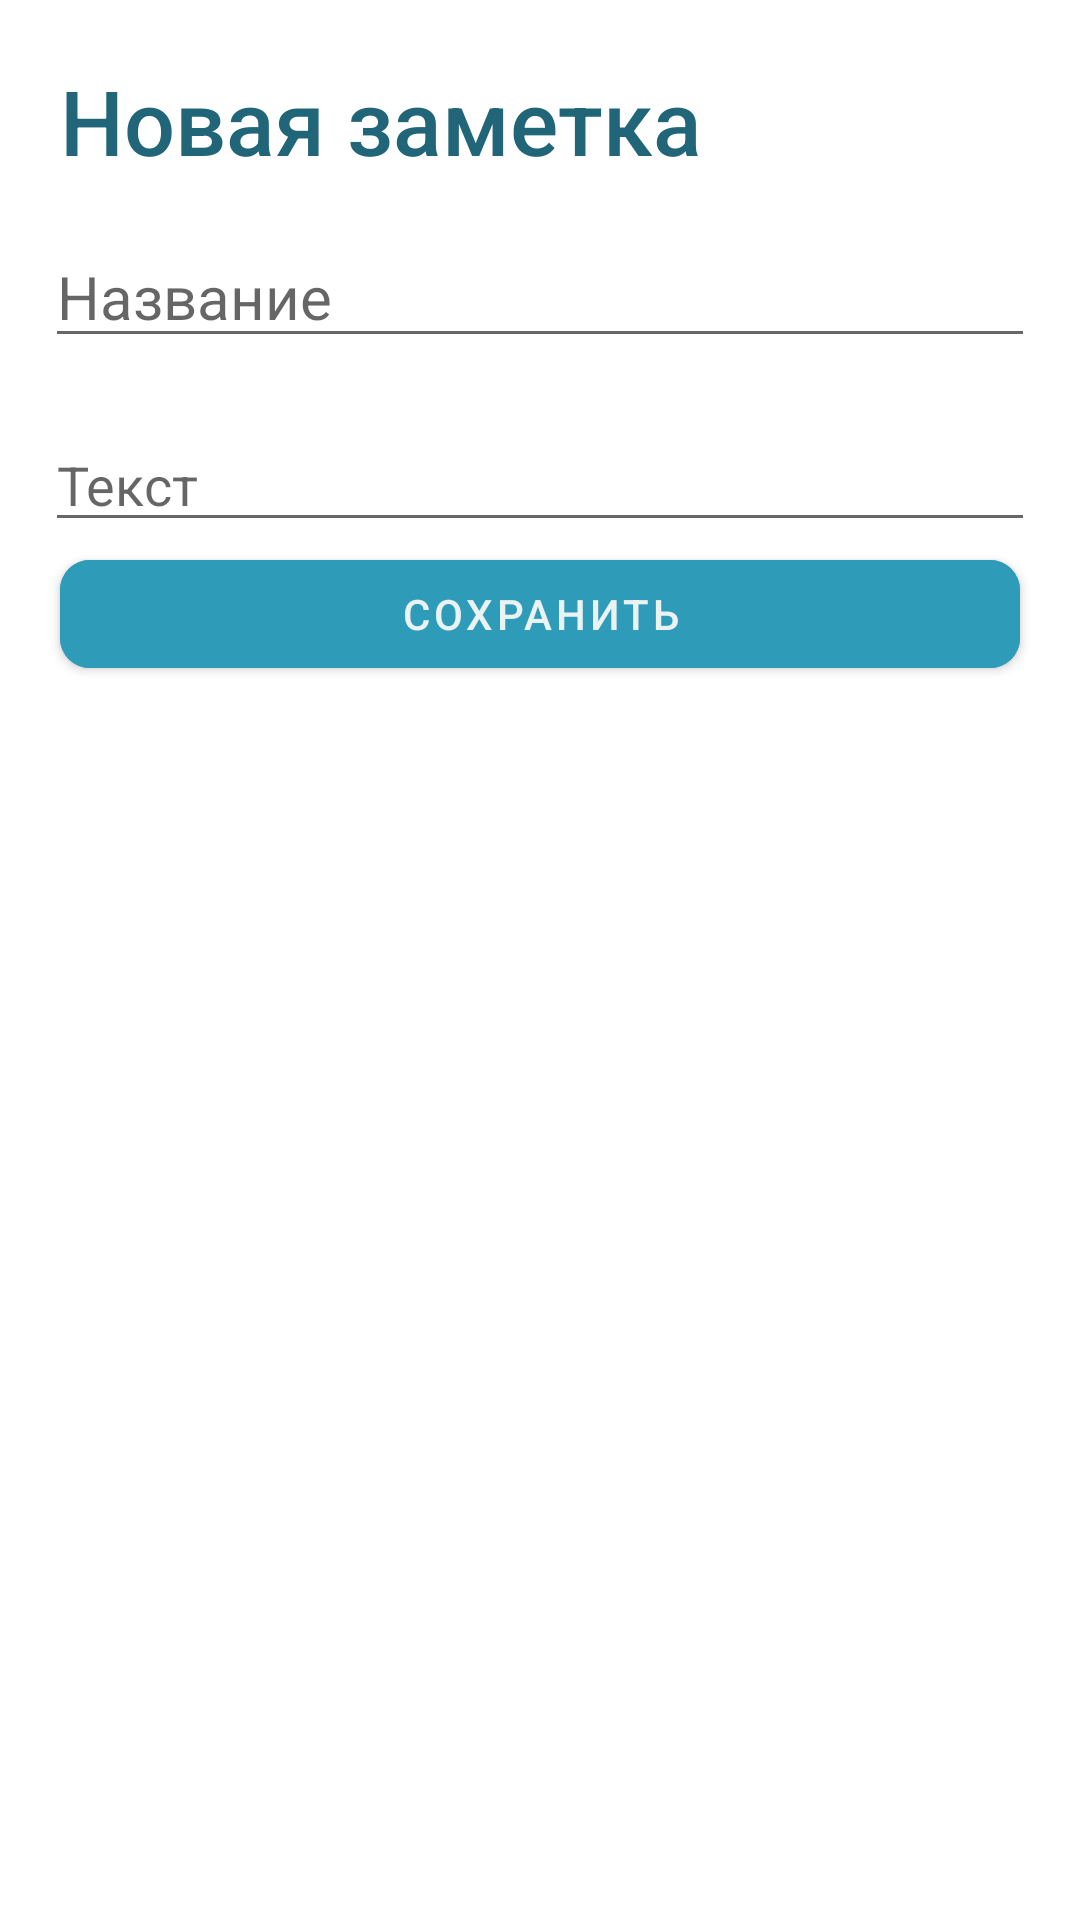

Android layout source for this screen:
<!-- AndroidManifest.xml: application theme Theme.ToDoApp -->
<!-- res/layout/fragment_new_note_sheet.xml -->
<?xml version="1.0" encoding="utf-8"?>
<androidx.constraintlayout.widget.ConstraintLayout
    xmlns:android="http://schemas.android.com/apk/res/android"
    android:layout_width="match_parent"
    android:layout_height="match_parent"
    xmlns:app="http://schemas.android.com/apk/res-auto"
    xmlns:tools="http://schemas.android.com/tools">

    <TextView
        android:id="@+id/sheetTitle"
        style="@style/TextAppearance.AppCompat.Title"
        android:layout_width="match_parent"
        android:layout_height="wrap_content"
        android:layout_marginStart="20dp"
        android:layout_marginTop="20dp"
        android:text="Новая заметка"
        android:textColor="?colorSecondaryVariant"
        android:textSize="30sp"
        app:layout_constraintEnd_toEndOf="parent"
        app:layout_constraintStart_toStartOf="parent"
        app:layout_constraintTop_toTopOf="parent" />


    <EditText
        android:id="@+id/editTittleText"
        android:layout_width="0dp"
        android:layout_margin="15dp"
        android:layout_height="wrap_content"
        android:ems="10"
        android:inputType="textPersonName"
        android:hint="Название"
        android:textSize="20dp"
        app:layout_constraintEnd_toEndOf="parent"
        app:layout_constraintStart_toStartOf="parent"
        app:layout_constraintTop_toBottomOf="@+id/sheetTitle"
        tools:ignore="MissingConstraints" />

    <EditText
        android:id="@+id/editNoteText"
        android:layout_width="0dp"
        android:layout_height="wrap_content"
        android:foregroundGravity="top"
        android:layout_marginTop="20dp"
        android:ems="10"
        android:hint="Текст"
        android:gravity="top"
        android:lineSpacingMultiplier="1.8"
        android:textSize="18dp"
        app:layout_constraintEnd_toEndOf="@+id/editTittleText"
        app:layout_constraintStart_toStartOf="@+id/editTittleText"
        app:layout_constraintTop_toBottomOf="@+id/editTittleText" />


    <com.google.android.material.button.MaterialButton
        android:id="@+id/doneButton"
        android:layout_width="match_parent"
        android:layout_height="wrap_content"
        android:layout_gravity="center"
        android:layout_marginStart="20dp"
        android:layout_marginEnd="20dp"
        android:text="Сохранить"
        android:textColor="?colorOnPrimary"
        android:backgroundTint="?attr/colorPrimary"
        app:cornerRadius="10dp"
        app:layout_constraintEnd_toEndOf="@+id/editNoteText"
        app:layout_constraintTop_toBottomOf="@+id/editNoteText"/>

</androidx.constraintlayout.widget.ConstraintLayout>
<!-- resources referenced by this layout -->
<resources>
  <style name="Theme.ToDoApp" parent="Theme.MaterialComponents.DayNight.DarkActionBar">
          
          <item name="colorPrimary">#2e9bb8</item>
          <item name="colorPrimaryVariant">#b1cdcd</item>
          <item name="colorOnPrimary">#eaf3f2</item>
          
          <item name="colorSecondary">#d4ecec</item>
          <item name="colorSecondaryVariant">#216578</item>
          <item name="colorOnSecondary">#a1a8a8</item>
          
          <item name="android:statusBarColor">?colorPrimary</item>
          
      </style>
</resources>
